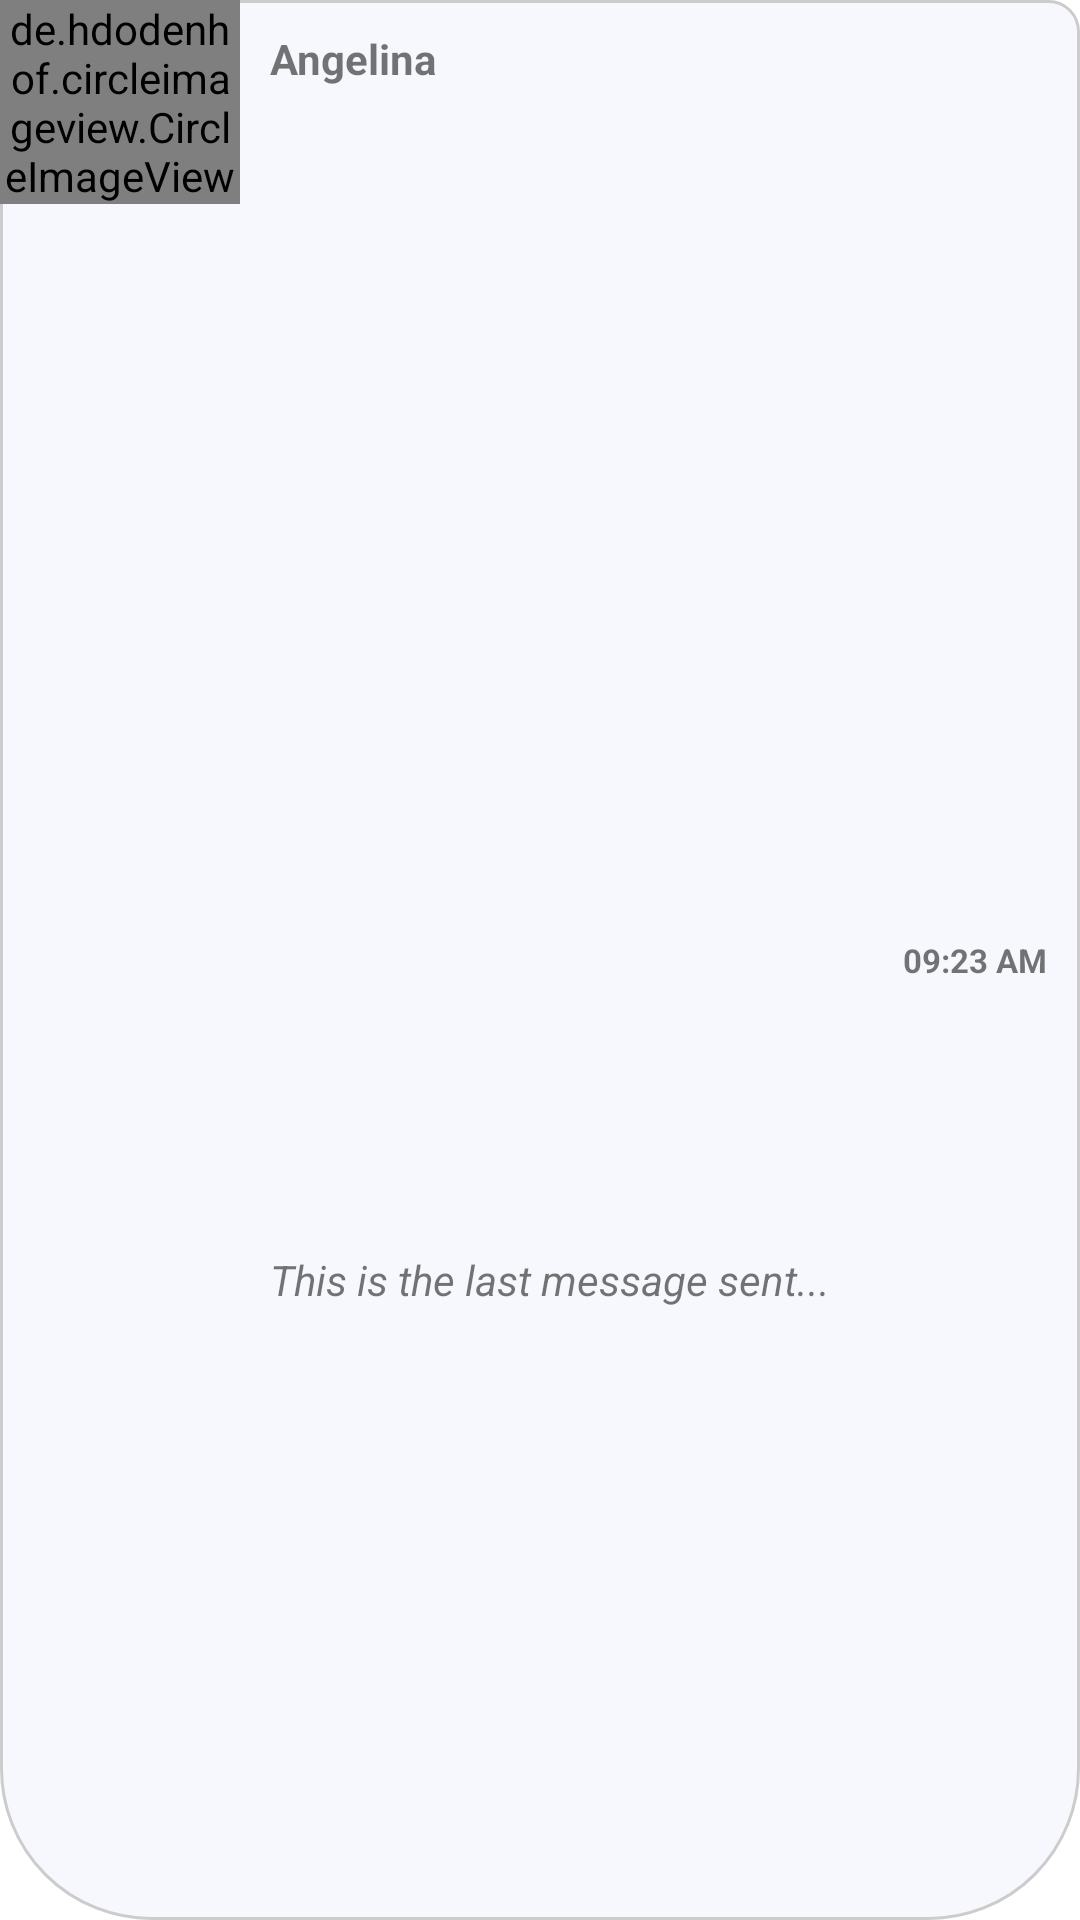

Here is an Android app screen rendered from its layout file. Give the layout XML and the strings, colors and styles it references.
<!-- AndroidManifest.xml: application theme Theme.Chappar10 -->
<!-- res/layout/chat_list_item.xml -->
<?xml version="1.0" encoding="utf-8"?>
<LinearLayout xmlns:android="http://schemas.android.com/apk/res/android"
    xmlns:app="http://schemas.android.com/apk/res-auto"
    android:background="@drawable/circular_white_border"
    android:id="@+id/container"
    android:layout_width="match_parent"
    android:layout_height="80dp"
    android:gravity="start"
    android:layout_gravity="start"
    android:layout_margin="10dp"
    android:orientation="horizontal">

    <de.hdodenhof.circleimageview.CircleImageView
        android:id="@+id/tv_image"
        android:layout_width="80dp"
        android:layout_height="wrap_content"
        android:src="@drawable/defaul" />

    <LinearLayout
        android:layout_width="match_parent"
        android:layout_height="match_parent">
    <LinearLayout
        android:layout_margin="10dp"
        android:layout_weight="1"
        android:layout_width="match_parent"
        android:layout_height="match_parent"
        android:orientation="vertical">
        <TextView
            android:id="@+id/tv_name"
            android:textStyle="bold"
            android:layout_width="wrap_content"
            android:layout_height="wrap_content"
            android:layout_weight="2"
            android:text="Angelina" />
        <TextView
            android:textStyle="italic"
            android:id="@+id/tv_last_message"
            android:layout_width="wrap_content"
            android:layout_height="wrap_content"
            android:layout_weight="1"
            android:ellipsize="end"
            android:maxLines="1"
            android:text="This is the last message sent..." />

    </LinearLayout>

    <TextView
        android:textStyle="bold"
        android:textSize="11dp"
        android:layout_weight="3"
        android:id="@+id/tv_time"
        android:gravity="center"
        android:layout_margin="10dp"
        android:layout_width="match_parent"
        android:layout_height="match_parent"
        android:text="09:23 AM" />

</LinearLayout>

</LinearLayout>
<!-- resources referenced by this layout -->
<resources>
  <!-- drawable circular_white_border (drawable) -->
  <?xml version="1.0" encoding="utf-8"?>
  <shape
      xmlns:android="http://schemas.android.com/apk/res/android"
      android:shape="rectangle">
      <corners android:bottomLeftRadius="50dp"
          android:bottomRightRadius="50dp"
          android:topLeftRadius="50dp"
          android:topRightRadius="10dp" />
  
  
      <solid android:color="#F7F8FD"/>
      <stroke android:width="1dp" android:color="#cccccc"/>
  </shape>
  <style name="Theme.Chappar10" parent="Theme.MaterialComponents.DayNight.NoActionBar">
          
          <item name="colorPrimary">@color/Esmerald_green</item>
          <item name="colorPrimaryVariant">#8dbea0</item>
          <item name="colorOnPrimary">@color/Coffee_Pot</item>
          
          <item name="colorSecondary">@color/design_default_color_background</item>
          <item name="colorSecondaryVariant">@color/cardview_shadow_end_color</item>
          <item name="colorOnSecondary">@color/design_default_color_secondary_variant</item>
          
          <item name="android:statusBarColor">?attr/colorPrimaryVariant</item>
          
      </style>
  <color name="Esmerald_green">#5CA277</color>
  <color name="Coffee_Pot">#988686</color>
</resources>
